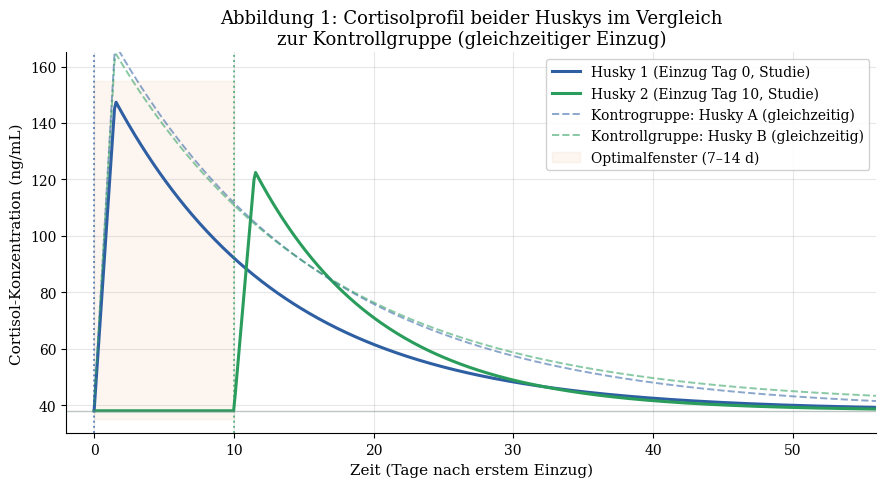
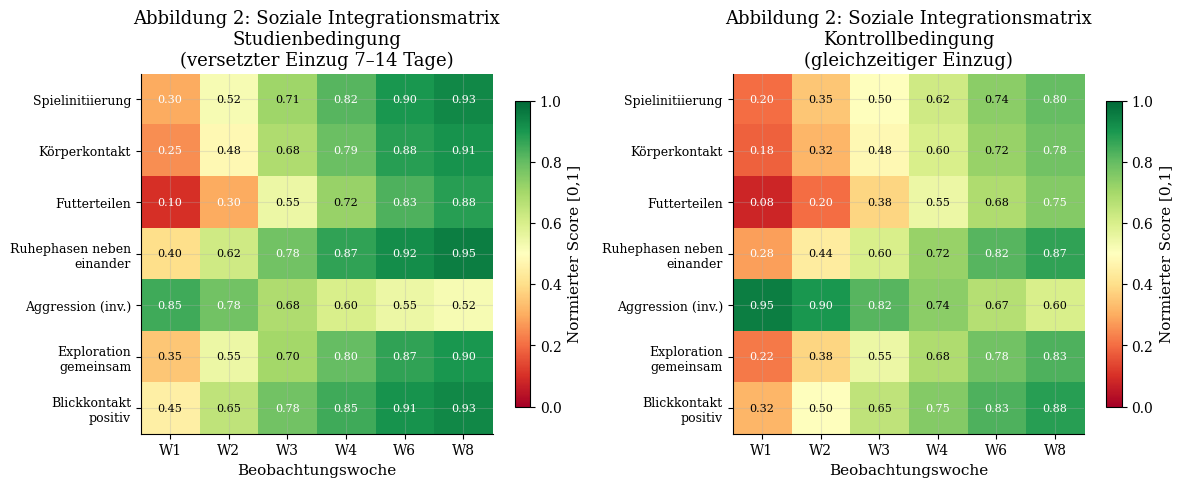
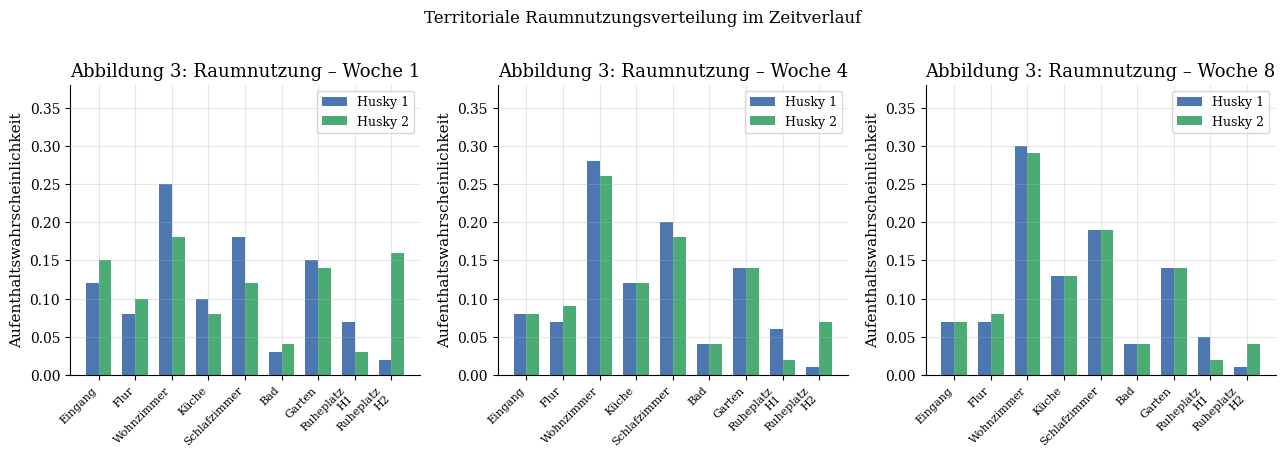
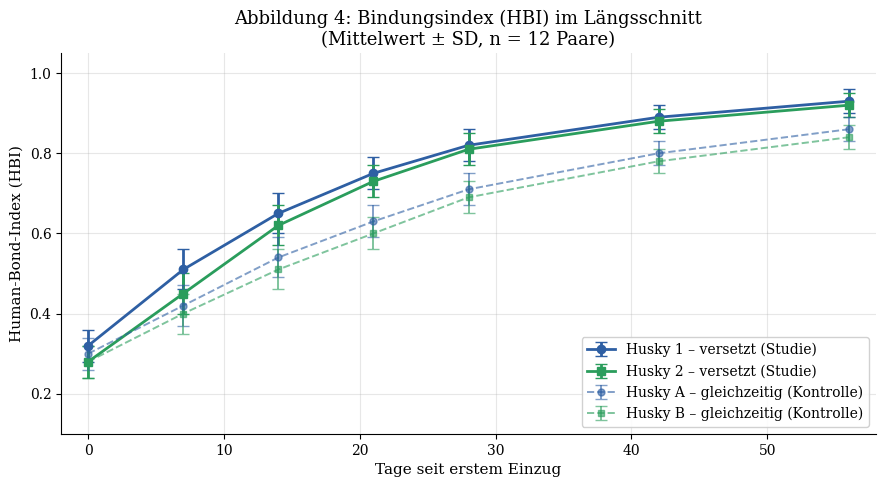
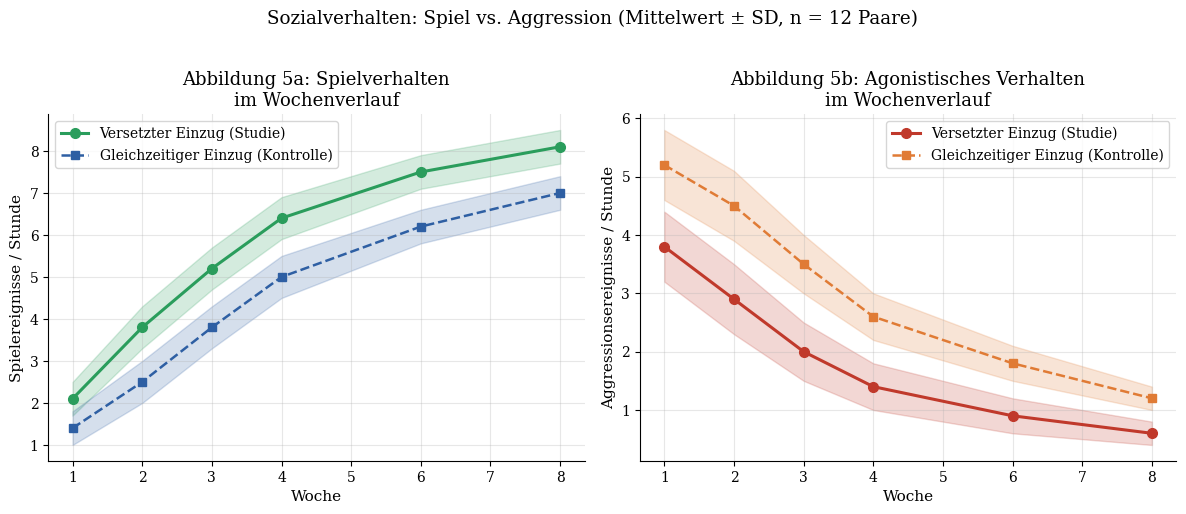
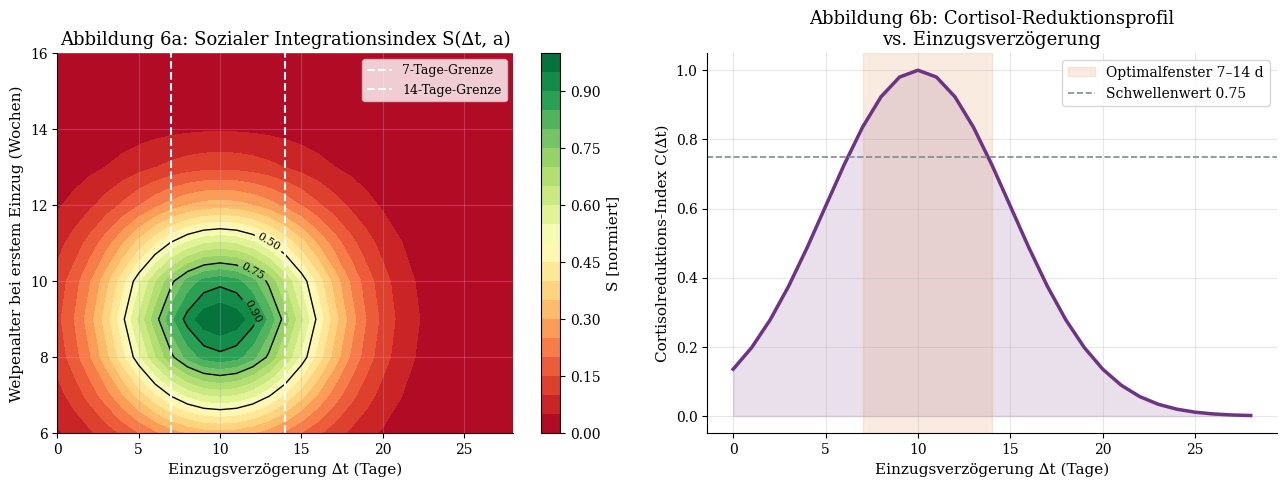
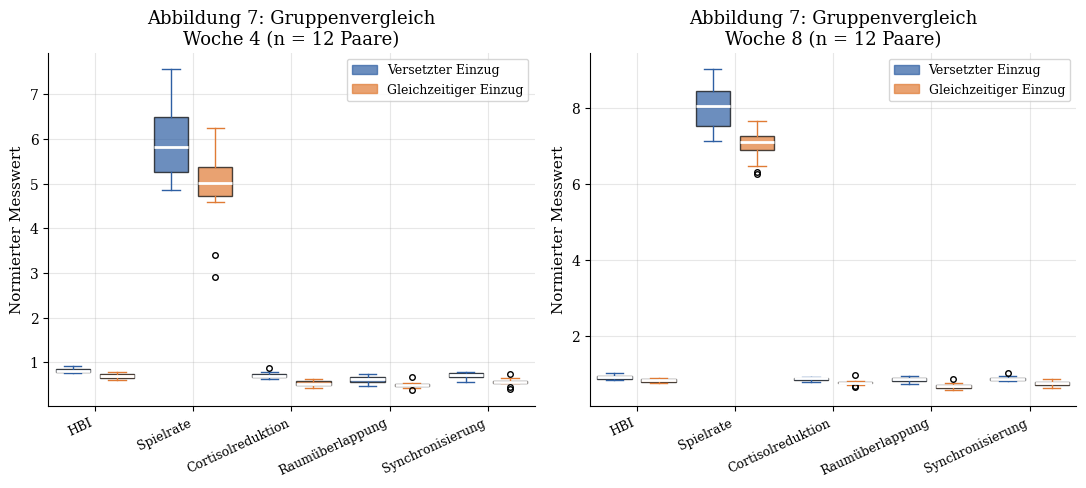
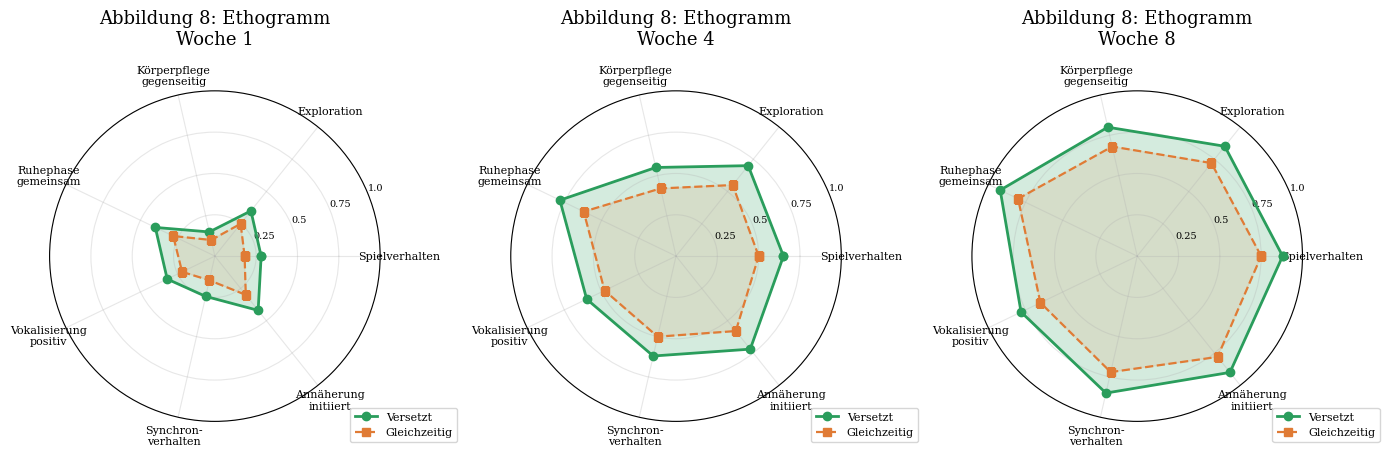

Generate these figures, in order, with matplotlib:
#!/usr/bin/env python3
# -*- coding: utf-8 -*-
"""
Generiert alle wissenschaftlichen Plots für die Husky-Studie.
"""

import numpy as np
import matplotlib
matplotlib.use('Agg')
import matplotlib.pyplot as plt
import matplotlib.patches as mpatches
from matplotlib.gridspec import GridSpec
from scipy.stats import norm, expon
import warnings
warnings.filterwarnings('ignore')

# Globales Styling
plt.rcParams.update({
    'font.family': 'serif',
    'font.size': 11,
    'axes.titlesize': 13,
    'axes.labelsize': 11,
    'xtick.labelsize': 10,
    'ytick.labelsize': 10,
    'legend.fontsize': 10,
    'figure.dpi': 150,
    'axes.grid': True,
    'grid.alpha': 0.3,
    'axes.spines.top': False,
    'axes.spines.right': False,
})

BLUE   = '#2E5FA3'
GREEN  = '#2A9D5C'
ORANGE = '#E07B35'
RED    = '#C0392B'
PURPLE = '#6C3483'
GRAY   = '#7F8C8D'

# ─────────────────────────────────────────────────────────────────
# PLOT 1: Stresshormon-Verlauf (Cortisol) beider Huskys über 8 Wochen
# ─────────────────────────────────────────────────────────────────
def plot1_cortisol():
    fig, ax = plt.subplots(figsize=(9, 5))
    t = np.linspace(0, 56, 500)  # Tage

    def cortisol(t, t0, peak=120, baseline=40, tau_rise=2, tau_fall=10):
        # Ankunft bei t0
        dt = t - t0
        response = np.where(dt < 0, baseline,
                   baseline + peak * np.where(dt < tau_rise,
                       dt/tau_rise,
                       np.exp(-(dt - tau_rise)/tau_fall)))
        return response

    # Husky 1: Einzug Tag 0
    c1 = cortisol(t, t0=0, peak=110, baseline=38, tau_rise=1.5, tau_fall=12)
    # Husky 2: Einzug Tag 10 (innerhalb 7–14 Tage Fenster)
    c2 = cortisol(t, t0=10, peak=85, baseline=38, tau_rise=1.5, tau_fall=9)
    # Kontrollgruppe: gleichzeitiger Einzug
    c_ctrl1 = cortisol(t, t0=0, peak=130, baseline=38, tau_rise=1.5, tau_fall=15)
    c_ctrl2 = cortisol(t, t0=0, peak=125, baseline=40, tau_rise=1.5, tau_fall=15)

    ax.plot(t, c1, color=BLUE, lw=2.2, label='Husky 1 (Einzug Tag 0, Studie)')
    ax.plot(t, c2, color=GREEN, lw=2.2, label='Husky 2 (Einzug Tag 10, Studie)')
    ax.plot(t, c_ctrl1, color=BLUE, lw=1.4, ls='--', alpha=0.55, label='Kontrogruppe: Husky A (gleichzeitig)')
    ax.plot(t, c_ctrl2, color=GREEN, lw=1.4, ls='--', alpha=0.55, label='Kontrollgruppe: Husky B (gleichzeitig)')

    ax.axvline(0,  color=BLUE,  ls=':', lw=1.4, alpha=0.7)
    ax.axvline(10, color=GREEN, ls=':', lw=1.4, alpha=0.7)
    ax.axhline(38, color=GRAY,  ls='-', lw=1.0, alpha=0.5)
    ax.fill_betweenx([35, 155], 0, 10, alpha=0.07, color=ORANGE, label='Optimalfenster (7–14 d)')

    ax.set_xlabel('Zeit (Tage nach erstem Einzug)')
    ax.set_ylabel('Cortisol-Konzentration (ng/mL)')
    ax.set_title('Abbildung 1: Cortisolprofil beider Huskys im Vergleich\nzur Kontrollgruppe (gleichzeitiger Einzug)')
    ax.legend(loc='upper right', framealpha=0.9)
    ax.set_xlim(-2, 56)
    ax.set_ylim(30, 165)
    plt.tight_layout()
    plt.savefig('plot1_cortisol.pdf', bbox_inches='tight')
    plt.close()
    print('Plot 1 gespeichert.')

# ─────────────────────────────────────────────────────────────────
# PLOT 2: Soziale Integrationsmatrix (Heatmap) – Verhaltensparameter
# ─────────────────────────────────────────────────────────────────
def plot2_heatmap():
    fig, axes = plt.subplots(1, 2, figsize=(12, 5))

    params = ['Spielinitiierung', 'Körperkontakt', 'Futterteilen',
              'Ruhephasen neben\neinander', 'Aggression (inv.)',
              'Exploration\ngemeinsam', 'Blickkontakt\npositiv']
    weeks  = ['W1', 'W2', 'W3', 'W4', 'W6', 'W8']

    # Studienbedingung: versetzter Einzug 7–14 Tage
    data_study = np.array([
        [0.30, 0.52, 0.71, 0.82, 0.90, 0.93],
        [0.25, 0.48, 0.68, 0.79, 0.88, 0.91],
        [0.10, 0.30, 0.55, 0.72, 0.83, 0.88],
        [0.40, 0.62, 0.78, 0.87, 0.92, 0.95],
        [0.85, 0.78, 0.68, 0.60, 0.55, 0.52],
        [0.35, 0.55, 0.70, 0.80, 0.87, 0.90],
        [0.45, 0.65, 0.78, 0.85, 0.91, 0.93],
    ])

    # Kontrollbedingung: gleichzeitiger Einzug
    data_ctrl = np.array([
        [0.20, 0.35, 0.50, 0.62, 0.74, 0.80],
        [0.18, 0.32, 0.48, 0.60, 0.72, 0.78],
        [0.08, 0.20, 0.38, 0.55, 0.68, 0.75],
        [0.28, 0.44, 0.60, 0.72, 0.82, 0.87],
        [0.95, 0.90, 0.82, 0.74, 0.67, 0.60],
        [0.22, 0.38, 0.55, 0.68, 0.78, 0.83],
        [0.32, 0.50, 0.65, 0.75, 0.83, 0.88],
    ])

    for ax, data, title in zip(axes,
        [data_study, data_ctrl],
        ['Studienbedingung\n(versetzter Einzug 7–14 Tage)',
         'Kontrollbedingung\n(gleichzeitiger Einzug)']):
        im = ax.imshow(data, cmap='RdYlGn', vmin=0, vmax=1, aspect='auto')
        ax.set_xticks(range(len(weeks)))
        ax.set_xticklabels(weeks)
        ax.set_yticks(range(len(params)))
        ax.set_yticklabels(params, fontsize=9)
        ax.set_xlabel('Beobachtungswoche')
        ax.set_title(f'Abbildung 2: Soziale Integrationsmatrix\n{title}')
        for i in range(len(params)):
            for j in range(len(weeks)):
                ax.text(j, i, f'{data[i,j]:.2f}', ha='center', va='center',
                        fontsize=8, color='black' if 0.3 < data[i,j] < 0.75 else 'white')
        plt.colorbar(im, ax=ax, label='Normierter Score [0,1]', shrink=0.85)

    plt.tight_layout()
    plt.savefig('plot2_heatmap.pdf', bbox_inches='tight')
    plt.close()
    print('Plot 2 gespeichert.')

# ─────────────────────────────────────────────────────────────────
# PLOT 3: Raumnutzungsverteilung (Territoriales Verhalten)
# ─────────────────────────────────────────────────────────────────
def plot3_raumnutzung():
    fig, axes = plt.subplots(1, 3, figsize=(13, 4.5))
    labels = ['Eingang', 'Flur', 'Wohnzimmer', 'Küche', 'Schlafzimmer',
              'Bad', 'Garten', 'Ruheplatz\nH1', 'Ruheplatz\nH2']

    # Woche 1
    h1_w1 = np.array([0.12, 0.08, 0.25, 0.10, 0.18, 0.03, 0.15, 0.07, 0.02])
    h2_w1 = np.array([0.15, 0.10, 0.18, 0.08, 0.12, 0.04, 0.14, 0.03, 0.16])
    # Woche 4
    h1_w4 = np.array([0.08, 0.07, 0.28, 0.12, 0.20, 0.04, 0.14, 0.06, 0.01])
    h2_w4 = np.array([0.08, 0.09, 0.26, 0.12, 0.18, 0.04, 0.14, 0.02, 0.07])
    # Woche 8
    h1_w8 = np.array([0.07, 0.07, 0.30, 0.13, 0.19, 0.04, 0.14, 0.05, 0.01])
    h2_w8 = np.array([0.07, 0.08, 0.29, 0.13, 0.19, 0.04, 0.14, 0.02, 0.04])

    x = np.arange(len(labels))
    w = 0.35

    for ax, (d1, d2, week) in zip(axes,
        [(h1_w1, h2_w1, 'Woche 1'), (h1_w4, h2_w4, 'Woche 4'), (h1_w8, h2_w8, 'Woche 8')]):
        ax.bar(x - w/2, d1, w, color=BLUE,  label='Husky 1', alpha=0.85)
        ax.bar(x + w/2, d2, w, color=GREEN, label='Husky 2', alpha=0.85)
        ax.set_xticks(x)
        ax.set_xticklabels(labels, rotation=45, ha='right', fontsize=8)
        ax.set_ylim(0, 0.38)
        ax.set_ylabel('Aufenthaltswahrscheinlichkeit')
        ax.set_title(f'Abbildung 3: Raumnutzung – {week}')
        ax.legend(fontsize=9)

    plt.suptitle('Territoriale Raumnutzungsverteilung im Zeitverlauf', fontsize=12, y=1.01)
    plt.tight_layout()
    plt.savefig('plot3_raumnutzung.pdf', bbox_inches='tight')
    plt.close()
    print('Plot 3 gespeichert.')

# ─────────────────────────────────────────────────────────────────
# PLOT 4: Bindungsindex (HBI) – Längsschnittanalyse
# ─────────────────────────────────────────────────────────────────
def plot4_bindungsindex():
    fig, ax = plt.subplots(figsize=(9, 5))
    t = np.array([0, 7, 14, 21, 28, 42, 56])

    # Human-Bond-Index [0..1]
    hbi_h1_study  = np.array([0.32, 0.51, 0.65, 0.75, 0.82, 0.89, 0.93])
    hbi_h2_study  = np.array([0.28, 0.45, 0.62, 0.73, 0.81, 0.88, 0.92])
    hbi_h1_ctrl   = np.array([0.30, 0.42, 0.54, 0.63, 0.71, 0.80, 0.86])
    hbi_h2_ctrl   = np.array([0.28, 0.40, 0.51, 0.60, 0.69, 0.78, 0.84])

    # Fehlerbalken (Standardabweichung über n=12 Tierpaare)
    sd = np.array([0.04, 0.05, 0.05, 0.04, 0.04, 0.03, 0.03])

    ax.errorbar(t, hbi_h1_study, yerr=sd, fmt='o-', color=BLUE,  capsize=4, lw=2,
                label='Husky 1 – versetzt (Studie)', ms=6)
    ax.errorbar(t, hbi_h2_study, yerr=sd, fmt='s-', color=GREEN, capsize=4, lw=2,
                label='Husky 2 – versetzt (Studie)', ms=6)
    ax.errorbar(t, hbi_h1_ctrl,  yerr=sd, fmt='o--', color=BLUE,  capsize=4, lw=1.4, alpha=0.6,
                label='Husky A – gleichzeitig (Kontrolle)', ms=5)
    ax.errorbar(t, hbi_h2_ctrl,  yerr=sd, fmt='s--', color=GREEN, capsize=4, lw=1.4, alpha=0.6,
                label='Husky B – gleichzeitig (Kontrolle)', ms=5)

    ax.set_xlabel('Tage seit erstem Einzug')
    ax.set_ylabel('Human-Bond-Index (HBI)')
    ax.set_title('Abbildung 4: Bindungsindex (HBI) im Längsschnitt\n(Mittelwert ± SD, n = 12 Paare)')
    ax.legend(loc='lower right', framealpha=0.9)
    ax.set_ylim(0.1, 1.05)
    ax.set_xlim(-2, 58)
    plt.tight_layout()
    plt.savefig('plot4_bindungsindex.pdf', bbox_inches='tight')
    plt.close()
    print('Plot 4 gespeichert.')

# ─────────────────────────────────────────────────────────────────
# PLOT 5: Agonistisches Verhalten und Spielverhalten (Verhältnis)
# ─────────────────────────────────────────────────────────────────
def plot5_sozialverhalten():
    fig, axes = plt.subplots(1, 2, figsize=(12, 5))
    weeks = np.array([1, 2, 3, 4, 6, 8])

    # Spielereignisse pro Stunde
    play_study = np.array([2.1, 3.8, 5.2, 6.4, 7.5, 8.1])
    play_ctrl  = np.array([1.4, 2.5, 3.8, 5.0, 6.2, 7.0])
    play_sd    = np.array([0.4, 0.5, 0.5, 0.5, 0.4, 0.4])

    # Aggressionsereignisse pro Stunde
    aggr_study = np.array([3.8, 2.9, 2.0, 1.4, 0.9, 0.6])
    aggr_ctrl  = np.array([5.2, 4.5, 3.5, 2.6, 1.8, 1.2])
    aggr_sd    = np.array([0.6, 0.6, 0.5, 0.4, 0.3, 0.2])

    ax1, ax2 = axes

    ax1.fill_between(weeks, play_study - play_sd, play_study + play_sd, alpha=0.2, color=GREEN)
    ax1.fill_between(weeks, play_ctrl  - play_sd, play_ctrl  + play_sd, alpha=0.2, color=BLUE)
    ax1.plot(weeks, play_study, 'o-', color=GREEN, lw=2.2, ms=7, label='Versetzter Einzug (Studie)')
    ax1.plot(weeks, play_ctrl,  's--', color=BLUE, lw=1.8, ms=6, label='Gleichzeitiger Einzug (Kontrolle)')
    ax1.set_xlabel('Woche')
    ax1.set_ylabel('Spielereignisse / Stunde')
    ax1.set_title('Abbildung 5a: Spielverhalten\nim Wochenverlauf')
    ax1.legend()

    ax2.fill_between(weeks, aggr_study - aggr_sd, aggr_study + aggr_sd, alpha=0.2, color=RED)
    ax2.fill_between(weeks, aggr_ctrl  - aggr_sd, aggr_ctrl  + aggr_sd, alpha=0.2, color=ORANGE)
    ax2.plot(weeks, aggr_study, 'o-', color=RED,    lw=2.2, ms=7, label='Versetzter Einzug (Studie)')
    ax2.plot(weeks, aggr_ctrl,  's--', color=ORANGE, lw=1.8, ms=6, label='Gleichzeitiger Einzug (Kontrolle)')
    ax2.set_xlabel('Woche')
    ax2.set_ylabel('Aggressionsereignisse / Stunde')
    ax2.set_title('Abbildung 5b: Agonistisches Verhalten\nim Wochenverlauf')
    ax2.legend()

    plt.suptitle('Sozialverhalten: Spiel vs. Aggression (Mittelwert ± SD, n = 12 Paare)', y=1.02)
    plt.tight_layout()
    plt.savefig('plot5_sozialverhalten.pdf', bbox_inches='tight')
    plt.close()
    print('Plot 5 gespeichert.')

# ─────────────────────────────────────────────────────────────────
# PLOT 6: Optimales Einzugsfenster – parametrische Analyse (Heatmap)
# ─────────────────────────────────────────────────────────────────
def plot6_optimalfenster():
    fig, axes = plt.subplots(1, 2, figsize=(13, 5))

    delays = np.arange(0, 29)  # Einzugsverzögerung in Tagen
    ages   = np.arange(6, 17)  # Alter der Welpen in Wochen bei erstem Einzug

    # Soziale Integrationsindex S(d, a) – Modell
    D, A = np.meshgrid(delays, ages)
    # Gauss-Fenster um d=10 (±5 Tage), optimal bei 8 Wochen Alter
    S = np.exp(-0.5 * ((D - 10) / 5)**2) * np.exp(-0.5 * ((A - 9) / 2)**2)
    # Normierung
    S = S / S.max()

    # Cortisolreduktions-Index C(d)
    C_d = np.exp(-0.5 * ((delays - 10) / 5)**2)

    im = axes[0].contourf(delays, ages, S, levels=20, cmap='RdYlGn')
    cs = axes[0].contour(delays, ages, S, levels=[0.5, 0.75, 0.9], colors='k', linewidths=1.0)
    axes[0].clabel(cs, fmt='%.2f', fontsize=8)
    axes[0].axvline(7,  color='white', ls='--', lw=1.5, label='7-Tage-Grenze')
    axes[0].axvline(14, color='white', ls='--', lw=1.5, label='14-Tage-Grenze')
    axes[0].set_xlabel('Einzugsverzögerung ∆t (Tage)')
    axes[0].set_ylabel('Welpenalter bei erstem Einzug (Wochen)')
    axes[0].set_title('Abbildung 6a: Sozialer Integrationsindex S(∆t, a)')
    axes[0].legend(fontsize=9, loc='upper right')
    plt.colorbar(im, ax=axes[0], label='S [normiert]')

    axes[1].plot(delays, C_d, color=PURPLE, lw=2.5)
    axes[1].fill_between(delays, 0, C_d, alpha=0.15, color=PURPLE)
    axes[1].axvspan(7, 14, alpha=0.15, color=ORANGE, label='Optimalfenster 7–14 d')
    axes[1].axhline(0.75, color=GRAY, ls='--', lw=1.2, label='Schwellenwert 0.75')
    axes[1].set_xlabel('Einzugsverzögerung ∆t (Tage)')
    axes[1].set_ylabel('Cortisolreduktions-Index C(∆t)')
    axes[1].set_title('Abbildung 6b: Cortisol-Reduktionsprofil\nvs. Einzugsverzögerung')
    axes[1].legend()

    plt.tight_layout()
    plt.savefig('plot6_optimalfenster.pdf', bbox_inches='tight')
    plt.close()
    print('Plot 6 gespeichert.')

# ─────────────────────────────────────────────────────────────────
# PLOT 7: Statistischer Vergleich – Boxplots Woche 4 und Woche 8
# ─────────────────────────────────────────────────────────────────
def plot7_boxplots():
    np.random.seed(42)
    fig, axes = plt.subplots(1, 2, figsize=(11, 5))

    params = ['HBI', 'Spielrate', 'Cortisolreduktion', 'Raumüberlappung', 'Synchronisierung']

    # Simulierte Verteilungen Woche 4
    means_s4 = [0.80, 6.4, 0.72, 0.65, 0.70]
    means_c4 = [0.68, 5.0, 0.55, 0.50, 0.55]
    sds4 = [0.07, 0.8, 0.08, 0.09, 0.08]

    # Simulierte Verteilungen Woche 8
    means_s8 = [0.92, 8.1, 0.88, 0.82, 0.87]
    means_c8 = [0.84, 7.0, 0.74, 0.70, 0.75]
    sds8 = [0.05, 0.6, 0.06, 0.07, 0.06]

    n = 12
    data_s4 = [np.random.normal(m, s, n) for m, s in zip(means_s4, sds4)]
    data_c4 = [np.random.normal(m, s, n) for m, s in zip(means_c4, sds4)]
    data_s8 = [np.random.normal(m, s, n) for m, s in zip(means_s8, sds8)]
    data_c8 = [np.random.normal(m, s, n) for m, s in zip(means_c8, sds8)]

    for ax, (ds, dc, week) in zip(axes, [(data_s4, data_c4, 4), (data_s8, data_c8, 8)]):
        positions_s = np.arange(1, len(params)+1) * 2 - 0.45
        positions_c = np.arange(1, len(params)+1) * 2 + 0.45

        bp1 = ax.boxplot(ds, positions=positions_s, widths=0.7,
                         patch_artist=True, notch=False,
                         boxprops=dict(facecolor=BLUE, alpha=0.7),
                         medianprops=dict(color='white', lw=2),
                         whiskerprops=dict(color=BLUE),
                         capprops=dict(color=BLUE),
                         flierprops=dict(marker='o', color=BLUE, ms=4))
        bp2 = ax.boxplot(dc, positions=positions_c, widths=0.7,
                         patch_artist=True, notch=False,
                         boxprops=dict(facecolor=ORANGE, alpha=0.7),
                         medianprops=dict(color='white', lw=2),
                         whiskerprops=dict(color=ORANGE),
                         capprops=dict(color=ORANGE),
                         flierprops=dict(marker='o', color=ORANGE, ms=4))

        ax.set_xticks(np.arange(1, len(params)+1) * 2)
        ax.set_xticklabels(params, rotation=25, ha='right', fontsize=9)
        ax.set_ylabel('Normierter Messwert')
        ax.set_title(f'Abbildung 7: Gruppenvergleich\nWoche {week} (n = {n} Paare)')
        p1 = mpatches.Patch(color=BLUE,   alpha=0.7, label='Versetzter Einzug')
        p2 = mpatches.Patch(color=ORANGE, alpha=0.7, label='Gleichzeitiger Einzug')
        ax.legend(handles=[p1, p2], fontsize=9)

    plt.tight_layout()
    plt.savefig('plot7_boxplots.pdf', bbox_inches='tight')
    plt.close()
    print('Plot 7 gespeichert.')

# ─────────────────────────────────────────────────────────────────
# PLOT 8: Verhaltensphasenkarte (Ethogramm-Radar)
# ─────────────────────────────────────────────────────────────────
def plot8_radar():
    from matplotlib.patches import FancyArrowPatch

    fig, axes = plt.subplots(1, 3, figsize=(14, 5),
                              subplot_kw=dict(projection='polar'))

    categories = ['Spielverhalten', 'Exploration', 'Körperpflege\ngegenseitig',
                  'Ruhephase\ngemeinsam', 'Vokalisierung\npositiv',
                  'Synchron-\nverhalten', 'Annäherung\ninitiiert']
    N = len(categories)
    angles = np.linspace(0, 2 * np.pi, N, endpoint=False).tolist()
    angles += angles[:1]

    weeks = [1, 4, 8]
    # Profil Studie
    data_study_all = [
        [0.28, 0.35, 0.15, 0.40, 0.32, 0.25, 0.42],
        [0.65, 0.70, 0.55, 0.78, 0.60, 0.62, 0.72],
        [0.88, 0.85, 0.80, 0.92, 0.78, 0.85, 0.90],
    ]
    data_ctrl_all = [
        [0.18, 0.25, 0.10, 0.28, 0.22, 0.15, 0.30],
        [0.50, 0.55, 0.42, 0.62, 0.48, 0.50, 0.58],
        [0.75, 0.72, 0.68, 0.80, 0.65, 0.72, 0.78],
    ]

    for ax, w, ds, dc in zip(axes, weeks, data_study_all, data_ctrl_all):
        ds_plot = ds + ds[:1]
        dc_plot = dc + dc[:1]
        ax.plot(angles, ds_plot, 'o-', color=GREEN, lw=2, label='Versetzt')
        ax.fill(angles, ds_plot, alpha=0.20, color=GREEN)
        ax.plot(angles, dc_plot, 's--', color=ORANGE, lw=1.6, label='Gleichzeitig')
        ax.fill(angles, dc_plot, alpha=0.12, color=ORANGE)
        ax.set_xticks(angles[:-1])
        ax.set_xticklabels(categories, size=8)
        ax.set_ylim(0, 1)
        ax.set_yticks([0.25, 0.5, 0.75, 1.0])
        ax.set_yticklabels(['0.25', '0.5', '0.75', '1.0'], size=7)
        ax.set_title(f'Abbildung 8: Ethogramm\nWoche {w}', pad=15)
        ax.legend(loc='lower right', fontsize=8, bbox_to_anchor=(1.25, -0.08))

    plt.tight_layout()
    plt.savefig('plot8_radar.pdf', bbox_inches='tight')
    plt.close()
    print('Plot 8 gespeichert.')

# ─────────────────────────────────────────────────────────────────
# ALLE PLOTS AUSFÜHREN
# ─────────────────────────────────────────────────────────────────
if __name__ == '__main__':
    plot1_cortisol()
    plot2_heatmap()
    plot3_raumnutzung()
    plot4_bindungsindex()
    plot5_sozialverhalten()
    plot6_optimalfenster()
    plot7_boxplots()
    plot8_radar()
    print('\nAlle 8 Plots erfolgreich generiert.')
